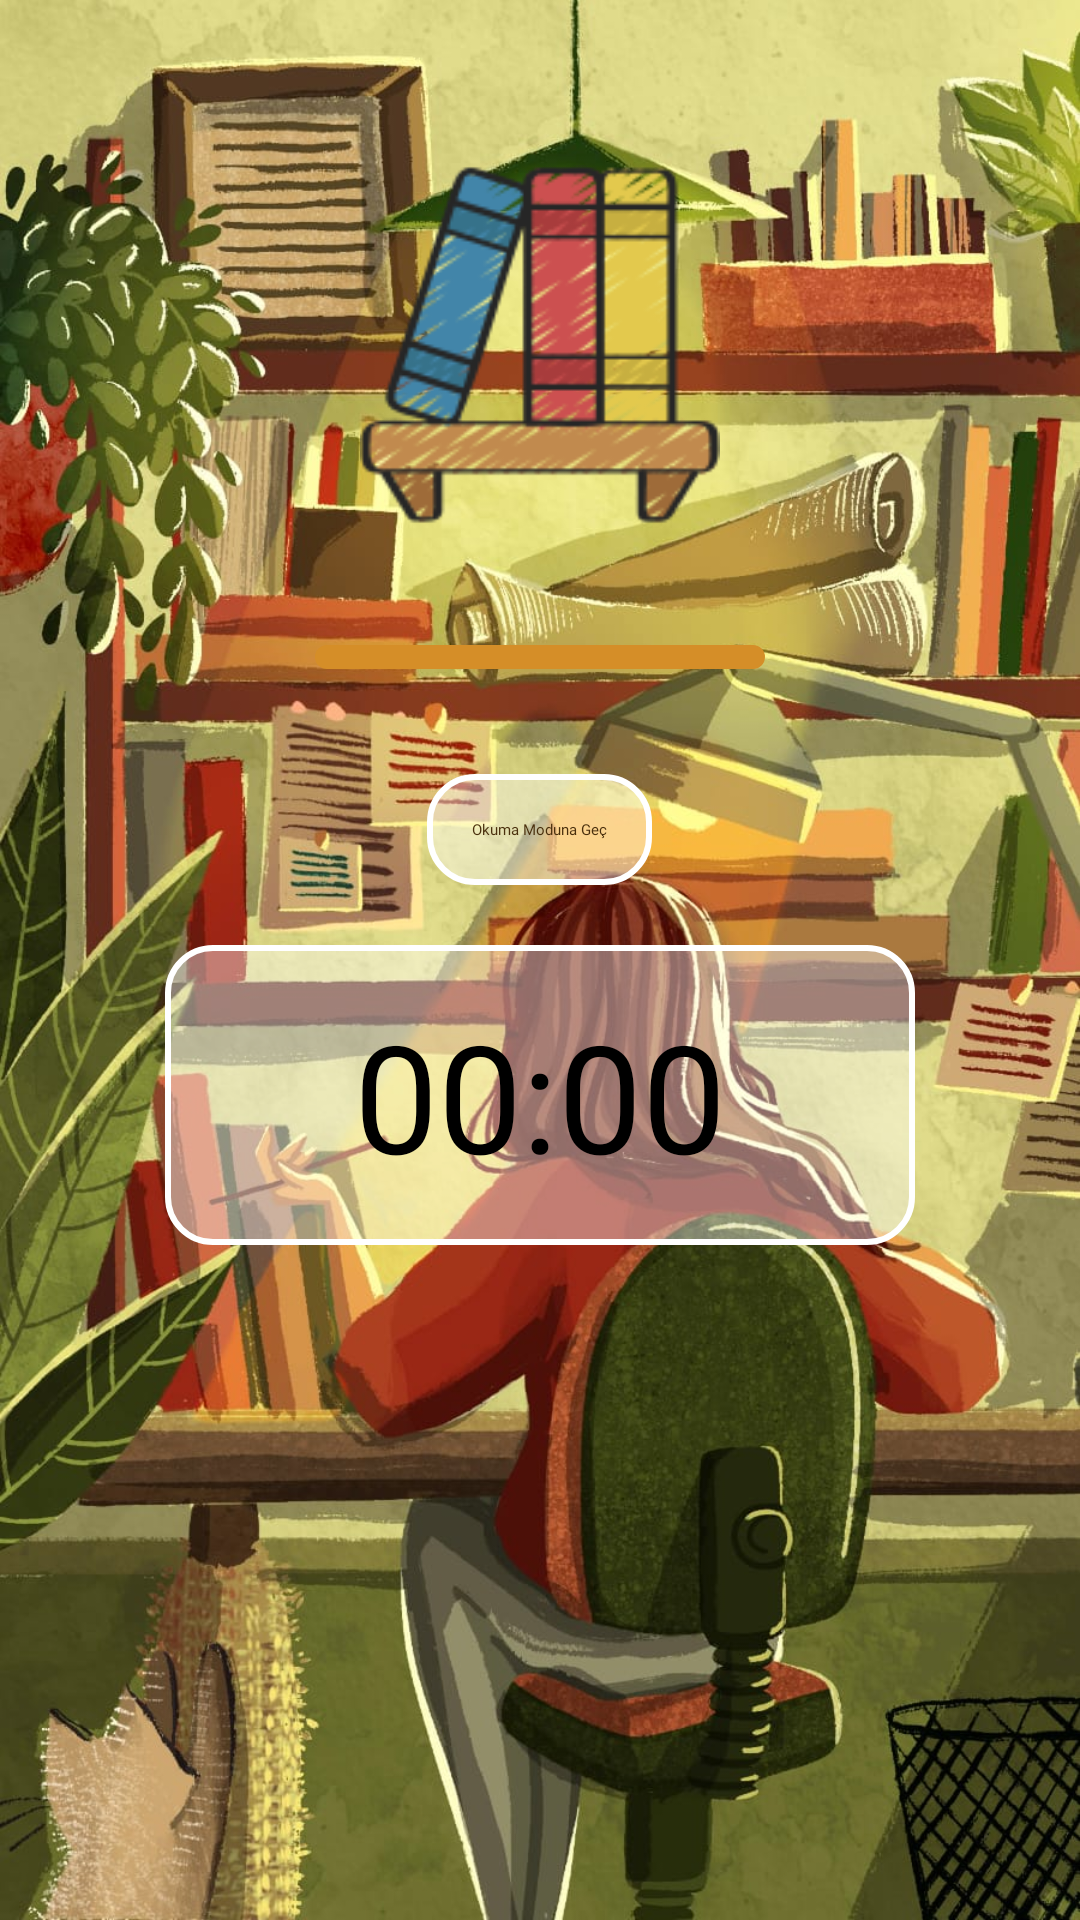

Produce the Android XML layout that renders to this screen, including the resource entries it uses.
<!-- AndroidManifest.xml: application theme Theme.MyBooks -->
<!-- res/layout/fragment_read_room.xml -->
<?xml version="1.0" encoding="utf-8"?>
<LinearLayout
    xmlns:android="http://schemas.android.com/apk/res/android"
    xmlns:tools="http://schemas.android.com/tools"
    android:layout_width="match_parent"
    android:layout_height="match_parent"
    xmlns:app="http://schemas.android.com/apk/res-auto"
    tools:context=".view.ReadRoomFragment"
    android:background="@drawable/roombg"
    android:orientation="vertical">
    
    
    
    <androidx.cardview.widget.CardView
        android:layout_width="match_parent"
        app:cardBackgroundColor="@android:color/transparent"
        android:layout_height="wrap_content"
        android:layout_margin="25dp"
        app:cardCornerRadius="8dp"
        app:cardElevation="5dp"
        app:cardPreventCornerOverlap="true"
        android:layout_gravity="center">

        <RelativeLayout
            android:layout_width="match_parent"
            android:layout_height="match_parent">

            <ImageView
                android:id="@+id/roomImageView"
                android:layout_width="120dp"
                android:layout_height="180dp"
                android:layout_centerHorizontal="true"
                android:src="@drawable/book"></ImageView>

            <ProgressBar
                android:id="@+id/progressBar"
                style="?android:attr/progressBarStyleHorizontal"
                android:layout_width="150dp"
                android:layout_height="wrap_content"
                android:layout_below="@+id/roomImageView"
                android:layout_centerHorizontal="true"
                android:layout_marginTop="10dp"
                android:layout_marginBottom="10dp"
                android:progressDrawable="@drawable/custom_progress_bg"></ProgressBar>


        </RelativeLayout>

    </androidx.cardview.widget.CardView>


    <Button
        android:id="@+id/goReadButton"
        android:layout_width="wrap_content"
        android:layout_height="wrap_content"
        android:text="Okuma Moduna Geç"
        android:textAllCaps="false"
        android:layout_gravity="center"
        android:onClick="goToReadMode"
        android:background="@drawable/transbuttonbg"
        android:padding="15dp"
        android:fontFamily="@font/carter_one"
        android:textColor="#4A300D"
        ></Button>

    <TextView
        android:id="@+id/timeText"
        android:layout_width="250dp"
        android:layout_height="100dp"
        android:gravity="center"
        android:text="00:00"
        android:layout_gravity="center"
        android:textSize="50dp"
        android:background="@drawable/transbuttonbg"
        android:fontFamily="@font/carter_one"
        android:padding="15dp"
        android:layout_marginTop="20dp"></TextView>

    <Button
        android:id="@+id/destroyReadMode"
        android:layout_width="wrap_content"
        android:layout_height="wrap_content"
        android:text="Pes et"
        android:textAllCaps="false"
        android:textSize="20dp"
        android:drawablePadding="5dp"
        android:layout_marginTop="20dp"
        android:visibility="gone"
        android:layout_gravity="center"
        android:background="@drawable/transbuttonbg"
        android:drawableRight="@drawable/surrender"
        android:padding="15dp"
        android:fontFamily="@font/carter_one"

        ></Button>



</LinearLayout>
<!-- resources referenced by this layout -->
<resources>
  <!-- drawable book: png bitmap (drawable, 18349 bytes) -->
  <!-- drawable custom_progress_bg (drawable) -->
  <?xml version="1.0" encoding="utf-8"?>
  <layer-list
      xmlns:android="http://schemas.android.com/apk/res/android">
  
      <item android:id="@+id/background">
          <shape android:shape="rectangle">
  
              <corners android:radius="8dp"/>
              <solid android:color="#D58E28"/>
          </shape>
      </item>
  
      <item android:id="@+id/progress">
  
          <scale android:scaleWidth="100%">
  
              <shape android:shape="rectangle">
  
                  <corners android:radius="8dp"/>
                  <solid android:color="#32BA7C"/>
  
  
              </shape>
  
          </scale>
  
  
      </item>
  
  </layer-list>
  <!-- drawable roombg: jpeg bitmap (drawable, 207044 bytes) -->
  <!-- drawable surrender: png bitmap (drawable, 1221 bytes) -->
  <!-- drawable transbuttonbg (drawable) -->
  <?xml version="1.0" encoding="utf-8"?>
  <shape xmlns:android="http://schemas.android.com/apk/res/android">
      <solid android:color="@color/whiteTrans" />
      
      <stroke
          android:width="2dp"
          android:color="#FFFFFF" />
      
      <corners android:radius="15dp" />
  </shape>
  <style name="Theme.MyBooks" parent="Theme.AppCompat.DayNight.NoActionBar">
          
          <item name="colorPrimary">@color/purple_500</item>
          <item name="colorPrimaryVariant">@color/secondColor</item>
          <item name="colorOnPrimary">@color/white</item>
          
          <item name="colorSecondary">@color/teal_200</item>
          <item name="colorSecondaryVariant">@color/teal_700</item>
          <item name="colorOnSecondary">@color/black</item>
          
          <item name="android:statusBarColor" tools:targetApi="l">?attr/colorPrimaryVariant</item>
          
      </style>
  <color name="whiteTrans">#66ffffff</color>
  <color name="purple_500">#FF6200EE</color>
  <color name="secondColor">#E3AE61</color>
  <color name="white">#FFFFFFFF</color>
  <color name="teal_200">#FF03DAC5</color>
  <color name="teal_700">#FF018786</color>
  <color name="black">#FF000000</color>
</resources>
